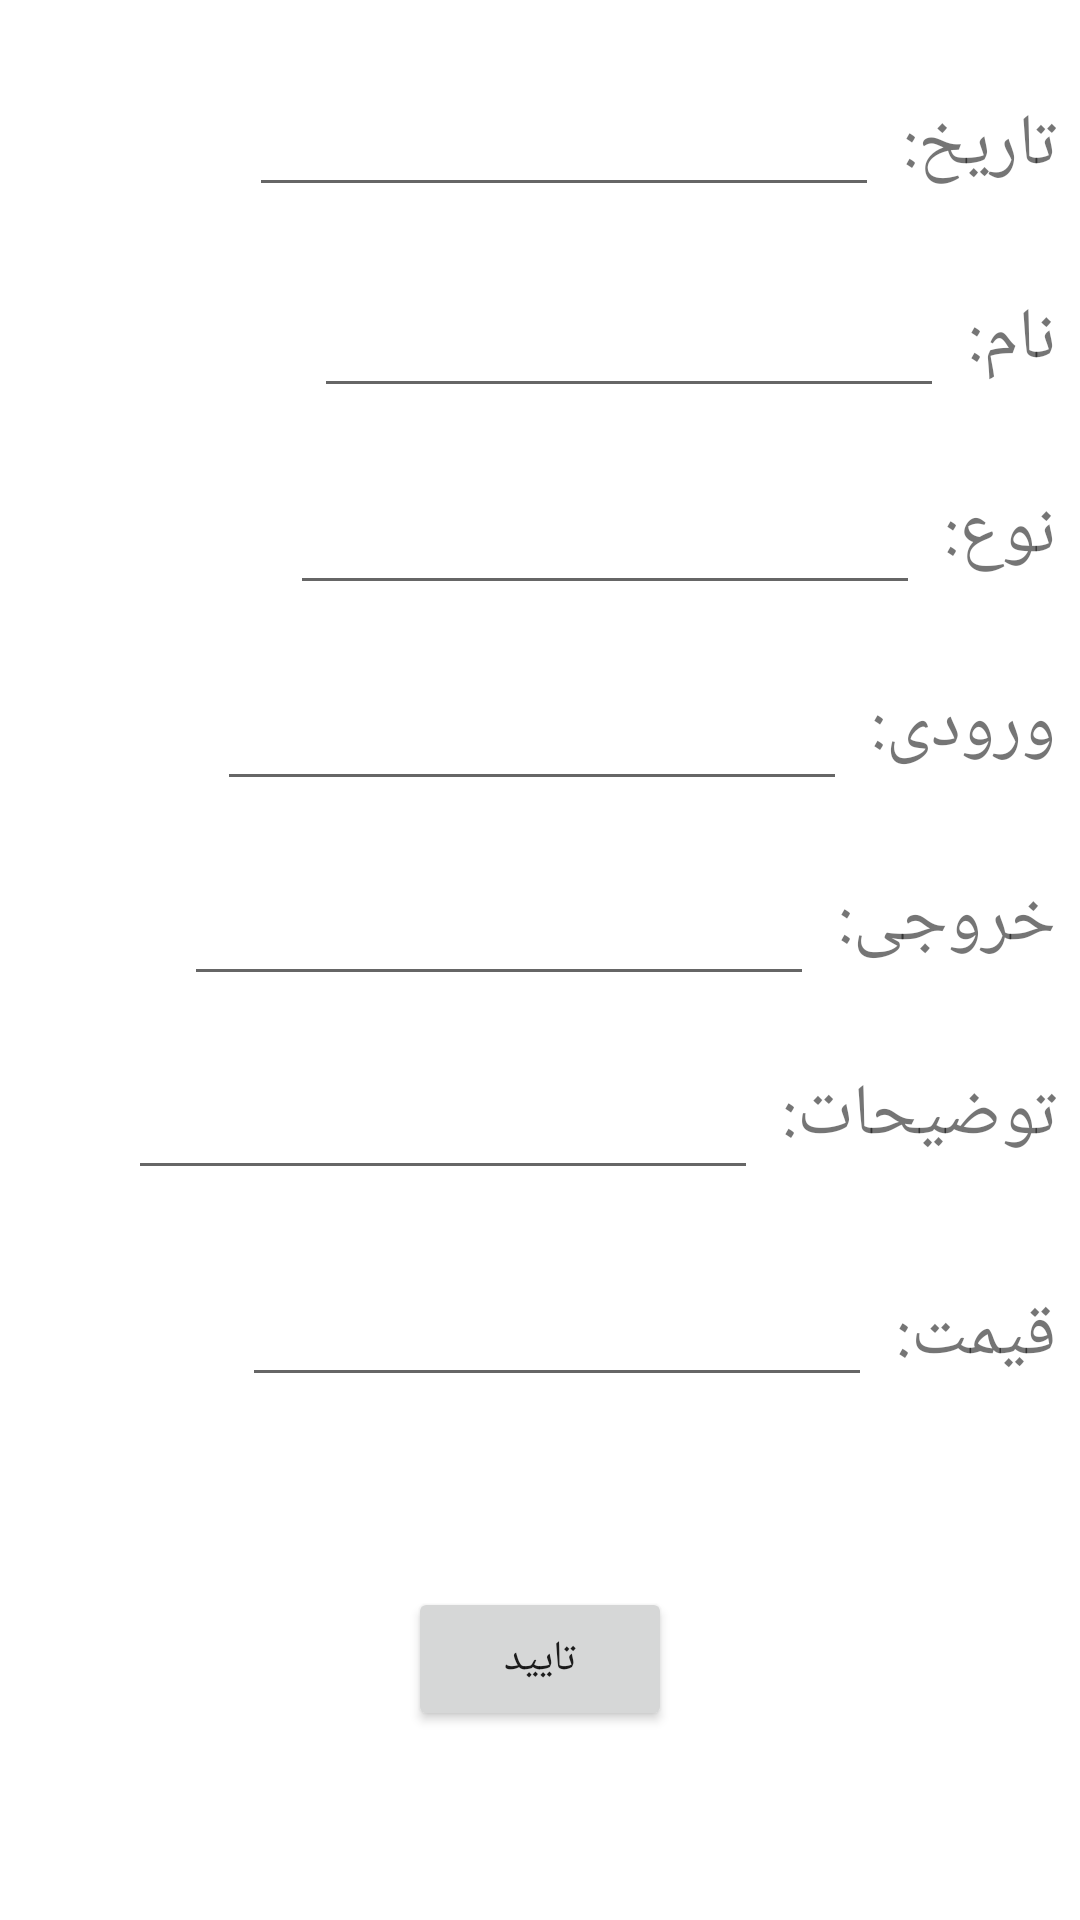

This screen was rendered from an Android layout file. Write that file and the resources it references.
<!-- AndroidManifest.xml: application theme Theme.Capsule -->
<!-- res/layout/fragment_form_filler.xml -->
<?xml version="1.0" encoding="utf-8"?>
<androidx.constraintlayout.widget.ConstraintLayout xmlns:android="http://schemas.android.com/apk/res/android"
    xmlns:app="http://schemas.android.com/apk/res-auto"
    xmlns:tools="http://schemas.android.com/tools"
    android:layout_width="match_parent"
    android:layout_height="match_parent"
    tools:context=".FormFillerFragment">


    <TextView
        android:id="@+id/textView2"
        android:layout_width="wrap_content"
        android:layout_height="wrap_content"
        android:layout_marginTop="32dp"
        android:layout_marginEnd="8dp"
        android:text="تاریخ:"
        android:textSize="24dp"
        app:layout_constraintEnd_toEndOf="parent"
        app:layout_constraintTop_toTopOf="parent" />

    <TextView
        android:id="@+id/textView3"
        android:layout_width="wrap_content"
        android:layout_height="wrap_content"
        android:layout_marginTop="32dp"
        android:layout_marginEnd="8dp"
        android:text="نام:"
        android:textSize="24dp"
        app:layout_constraintEnd_toEndOf="parent"
        app:layout_constraintTop_toBottomOf="@+id/textView2" />

    <TextView
        android:id="@+id/textView7"
        android:layout_width="wrap_content"
        android:layout_height="wrap_content"
        android:layout_marginTop="32dp"
        android:layout_marginEnd="8dp"
        android:text="نوع:"
        android:textSize="24dp"
        app:layout_constraintEnd_toEndOf="parent"
        app:layout_constraintTop_toBottomOf="@+id/textView3" />

    <TextView
        android:id="@+id/textView8"
        android:layout_width="wrap_content"
        android:layout_height="wrap_content"
        android:layout_marginTop="32dp"
        android:layout_marginEnd="8dp"
        android:text="ورودی:"
        android:textSize="24dp"
        app:layout_constraintEnd_toEndOf="parent"
        app:layout_constraintTop_toBottomOf="@+id/textView7" />

    <TextView
        android:id="@+id/textView11"
        android:layout_width="wrap_content"
        android:layout_height="wrap_content"
        android:layout_marginTop="32dp"
        android:layout_marginEnd="8dp"
        android:text="خروجی:"
        android:textSize="24dp"
        app:layout_constraintEnd_toEndOf="parent"
        app:layout_constraintTop_toBottomOf="@+id/textView8" />

    <TextView
        android:id="@+id/textView12"
        android:layout_width="wrap_content"
        android:layout_height="wrap_content"
        android:layout_marginTop="32dp"
        android:layout_marginEnd="8dp"
        android:text="توضیحات:"
        android:textSize="24dp"
        app:layout_constraintEnd_toEndOf="parent"
        app:layout_constraintTop_toBottomOf="@+id/textView11" />

    <TextView
        android:id="@+id/textView13"
        android:layout_width="wrap_content"
        android:layout_height="wrap_content"
        android:layout_marginTop="32dp"
        android:layout_marginEnd="8dp"
        android:text="قیمت:"
        android:textSize="24dp"
        app:layout_constraintEnd_toEndOf="parent"
        app:layout_constraintTop_toBottomOf="@+id/fillerDetail" />

    <EditText
        android:id="@+id/fillerDate"
        android:layout_width="wrap_content"
        android:layout_height="wrap_content"
        android:layout_marginTop="32dp"
        android:layout_marginEnd="8dp"
        android:ems="10"
        android:inputType="textPersonName"
        app:layout_constraintBottom_toBottomOf="@+id/textView2"
        app:layout_constraintEnd_toStartOf="@+id/textView2"
        app:layout_constraintTop_toTopOf="parent" />

    <EditText
        android:id="@+id/fillerName"
        android:layout_width="wrap_content"
        android:layout_height="wrap_content"
        android:layout_marginTop="32dp"
        android:layout_marginEnd="8dp"
        android:ems="10"
        android:inputType="textPersonName"
        app:layout_constraintBottom_toBottomOf="@+id/textView3"
        app:layout_constraintEnd_toStartOf="@+id/textView3"
        app:layout_constraintTop_toBottomOf="@+id/fillerDate" />

    <EditText
        android:id="@+id/fillerKind"
        android:layout_width="wrap_content"
        android:layout_height="wrap_content"
        android:layout_marginTop="32dp"
        android:layout_marginEnd="8dp"
        android:ems="10"
        android:inputType="textPersonName"
        app:layout_constraintBottom_toBottomOf="@+id/textView7"
        app:layout_constraintEnd_toStartOf="@+id/textView7"
        app:layout_constraintTop_toBottomOf="@+id/fillerName" />

    <EditText
        android:id="@+id/fillerEntry"
        android:layout_width="wrap_content"
        android:layout_height="wrap_content"
        android:layout_marginTop="32dp"
        android:layout_marginEnd="8dp"
        android:ems="10"
        android:inputType="number"
        app:layout_constraintBottom_toBottomOf="@+id/textView8"
        app:layout_constraintEnd_toStartOf="@+id/textView8"
        app:layout_constraintTop_toBottomOf="@+id/fillerKind" />

    <EditText
        android:id="@+id/fillerExit"
        android:layout_width="wrap_content"
        android:layout_height="wrap_content"
        android:layout_marginTop="32dp"
        android:layout_marginEnd="8dp"
        android:ems="10"
        android:inputType="number"
        app:layout_constraintBottom_toBottomOf="@+id/textView11"
        app:layout_constraintEnd_toStartOf="@+id/textView11"
        app:layout_constraintTop_toBottomOf="@+id/fillerEntry" />

    <EditText
        android:id="@+id/fillerDetail"
        android:layout_width="wrap_content"
        android:layout_height="wrap_content"
        android:layout_marginTop="32dp"
        android:layout_marginEnd="8dp"
        android:ems="10"
        android:inputType="textPersonName"
        app:layout_constraintBottom_toBottomOf="@+id/textView12"
        app:layout_constraintEnd_toStartOf="@+id/textView12"
        app:layout_constraintTop_toBottomOf="@+id/fillerExit" />

    <EditText
        android:id="@+id/fillerPrice"
        android:layout_width="wrap_content"
        android:layout_height="wrap_content"
        android:layout_marginTop="32dp"
        android:layout_marginEnd="8dp"
        android:ems="10"
        android:inputType="number"
        app:layout_constraintBottom_toBottomOf="@+id/textView13"
        app:layout_constraintEnd_toStartOf="@+id/textView13"
        app:layout_constraintTop_toBottomOf="@+id/fillerDetail" />

    <Button

        android:id="@+id/submitButton"
        android:layout_width="wrap_content"
        android:layout_height="wrap_content"
        android:text="تایید"
        app:layout_constraintBottom_toBottomOf="parent"
        app:layout_constraintEnd_toEndOf="parent"
        app:layout_constraintHorizontal_bias="0.5"
        app:layout_constraintStart_toStartOf="parent"
        app:layout_constraintTop_toBottomOf="@+id/fillerPrice" />

</androidx.constraintlayout.widget.ConstraintLayout>
<!-- resources referenced by this layout -->
<resources>
  <style name="Theme.Capsule" parent="Theme.MaterialComponents.DayNight.DarkActionBar">
          
          <item name="colorPrimary">@color/purple_500</item>
          <item name="colorPrimaryVariant">@color/purple_700</item>
          <item name="colorOnPrimary">@color/white</item>
          
          <item name="colorSecondary">@color/teal_200</item>
          <item name="colorSecondaryVariant">@color/teal_700</item>
          <item name="colorOnSecondary">@color/black</item>
          
          <item name="android:statusBarColor" tools:targetApi="l">?attr/colorPrimaryVariant</item>
          
      </style>
  <!-- not gathered from this repository: default colours our renderer supplied (Android Studio template values) -->
  <color name="purple_500">#FF6200EE</color>
  <color name="purple_700">#FF3700B3</color>
  <color name="teal_200">#FF03DAC5</color>
  <color name="teal_700">#FF018786</color>
  <color name="black">#FF000000</color>
  <color name="white">#FFFFFFFF</color>
</resources>
